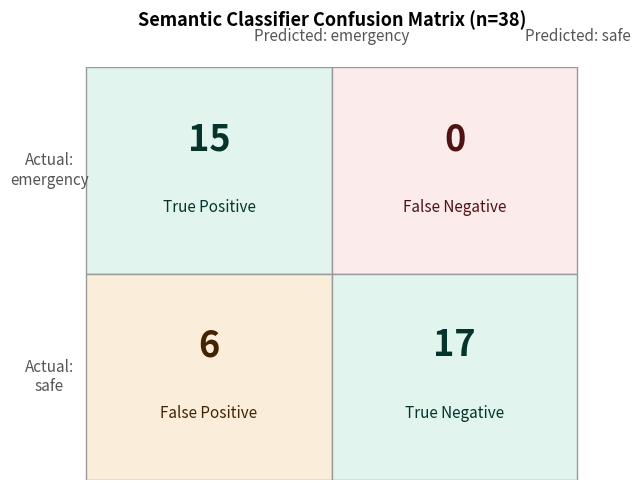

Generate this figure with matplotlib:
"""
make_confusion_matrix.py

Generates a confusion matrix for the semantic intent classifier,
using the real counts derived from test_semantic_classifier.py's
output: 15 true positives, 0 false negatives, 17 true negatives,
6 false positives (38 test cases total).

Install matplotlib first if you don't have it:
    pip install matplotlib --break-system-packages

Run it:
    python3 make_confusion_matrix.py

Saves confusion_matrix.png in the same folder.
"""

import matplotlib
matplotlib.use("Agg")
import matplotlib.pyplot as plt
import numpy as np

# ---- EDIT THESE if you re-run test_semantic_classifier.py and get different counts ----
true_positives = 15
false_negatives = 0
false_positives = 6
true_negatives = 17
# -----------------------------------------------------------------------------------

# matrix layout: rows = actual, columns = predicted
# row 0 = actual emergency, row 1 = actual safe
# col 0 = predicted emergency, col 1 = predicted safe
matrix = np.array([
    [true_positives, false_negatives],
    [false_positives, true_negatives],
])

labels = [["True Positive", "False Negative"], ["False Positive", "True Negative"]]
colors = [["#E1F5EE", "#FCEBEB"], ["#FAEEDA", "#E1F5EE"]]
text_colors = [["#04342C", "#501313"], ["#412402", "#04342C"]]

fig, ax = plt.subplots(figsize=(6.5, 5))
ax.set_xlim(-0.05, 2.05)
ax.set_ylim(0, 2)
ax.invert_yaxis()
ax.axis("off")

for i in range(2):
    for j in range(2):
        ax.add_patch(plt.Rectangle((j, i), 1, 1, facecolor=colors[i][j], edgecolor="#999", linewidth=1))
        ax.text(j + 0.5, i + 0.35, str(matrix[i][j]), ha="center", va="center", fontsize=26, fontweight="bold", color=text_colors[i][j])
        ax.text(j + 0.5, i + 0.68, labels[i][j], ha="center", va="center", fontsize=11, color=text_colors[i][j])

ax.text(1, -0.15, "Predicted: emergency", ha="center", va="center", fontsize=11, color="#555")
ax.text(2, -0.15, "Predicted: safe", ha="center", va="center", fontsize=11, color="#555")
ax.text(-0.15, 0.5, "Actual:\nemergency", ha="center", va="center", fontsize=11, color="#555")
ax.text(-0.15, 1.5, "Actual:\nsafe", ha="center", va="center", fontsize=11, color="#555")

ax.set_title("Semantic Classifier Confusion Matrix (n=38)", fontsize=13, fontweight="bold", pad=30)

plt.tight_layout()
plt.savefig("confusion_matrix.png", dpi=200, bbox_inches="tight")
print("Saved confusion_matrix.png")
